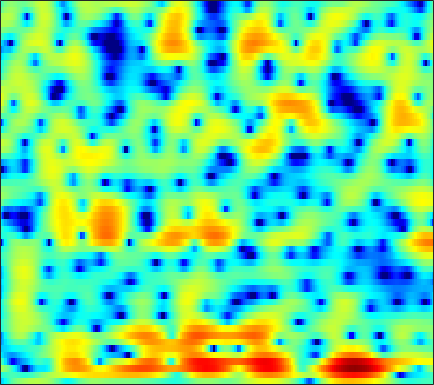

The data file committed next to this chart (first rows):
-6.9067, -6.0737, -4.7473, -3.4676, -2.6155, -1.6477, -0.85341, -0.3473, 0.21734, 0.67428, 1.0477, 1.2804, 1.5363, 1.7384, 1.8543, 1.9604, 2.0125, 2.0132, 1.957, 1.8283, 1.616, 1.3954, 1.0088, 0.50815
-4.005, -3.524, -2.934, -2.504, -2.307, -2.215, -2.29, -2.427, -2.682, -2.954, -3.166, -3.233, -3.169, -2.91, -2.608, -2.102, -1.526, -1.08, -0.4869, 0.08262, 0.614, 0.9853, 1.439, 1.845
1.736, 1.05, 0.1004, -0.9224, -1.761, -3.032, -4.542, -5.902, -8.207, -11.53, -17.42, -28.95, -20.12, -13.01, -10.21, -7.888, -6.546, -5.985, -5.708, -5.777, -5.768, -5.374, -4.028, -2.032
-1.876, -3.443, -5.887, -8.933, -11.66, -14.99, -14.84, -13.05, -10.95, -9.588, -8.768, -8.283, -7.46, -6.327, -5.353, -4.142, -3.249, -2.843, -2.696, -2.962, -3.411, -3.578, -3.064, -1.572
-5.628, -6.378, -7.439, -8.469, -9.015, -9.229, -8.848, -8.322, -7.521, -6.748, -6.058, -5.577, -4.923, -4.215, -3.638, -2.85, -2.1, -1.584, -0.9988, -0.502, -0.02891, 0.3508, 0.926, 1.609
-7.128, -6.863, -6.492, -6.057, -5.679, -5.185, -4.775, -4.54, -4.294, -4.06, -3.781, -3.529, -3.183, -2.895, -2.735, -2.564, -2.379, -2.16, -1.719, -1.098, -0.353, 0.2414, 1.024, 1.753
-9.065, -7.67, -5.921, -4.427, -3.529, -2.626, -1.991, -1.649, -1.353, -1.242, -1.323, -1.526, -2.022, -2.853, -3.723, -5.133, -6.576, -7.227, -6.851, -5.245, -3.262, -1.832, -0.1553, 1.229
-9.782, -7.26, -4.559, -2.539, -1.402, -0.2481, 0.6075, 1.118, 1.605, 1.793, 1.596, 1.184, 0.3304, -0.779, -1.764, -3.362, -5.409, -6.857, -6.956, -4.852, -2.684, -1.444, -0.2454, 0.6331
-3.915, -2.999, -1.812, -0.7843, -0.09939, 0.7583, 1.53, 2, 2.431, 2.654, 2.689, 2.602, 2.355, 1.994, 1.664, 1.183, 0.7027, 0.3812, 0.0359, -0.212, -0.4054, -0.5781, -0.9362, -1.515
-3.521, -2.673, -1.626, -0.6756, 0.009016, 0.8802, 1.632, 2.06, 2.442, 2.678, 2.845, 2.915, 2.876, 2.639, 2.36, 1.962, 1.604, 1.315, 0.8145, 0.1272, -0.6759, -1.287, -2.131, -3.229
-5.058, -3.757, -2.28, -0.9652, -0.06444, 0.9672, 1.752, 2.192, 2.627, 2.905, 3.021, 3.006, 2.851, 2.555, 2.247, 1.765, 1.221, 0.7877, 0.179, -0.4718, -1.154, -1.682, -2.402, -3.166
-4.778, -3.412, -1.758, -0.2532, 0.7281, 1.77, 2.527, 2.966, 3.433, 3.683, 3.63, 3.396, 2.917, 2.308, 1.737, 0.755, -0.4342, -1.317, -2.241, -2.762, -3.032, -3.203, -3.418, -3.55
-4.279, -2.962, -1.173, 0.4442, 1.446, 2.522, 3.389, 3.894, 4.32, 4.442, 4.282, 3.967, 3.229, 2.083, 0.921, -1.129, -4.012, -7.064, -13.1, -15.94, -10.39, -7.54, -5.191, -3.918
-7.072, -5.021, -2.672, -0.8085, 0.3074, 1.553, 2.602, 3.205, 3.679, 3.84, 3.806, 3.625, 3.062, 2.113, 1.24, -0.06545, -1.69, -3.107, -4.573, -4.939, -4.707, -4.275, -3.356, -2.573
-7.426, -5.761, -3.717, -2.069, -0.9979, 0.3006, 1.349, 1.937, 2.516, 2.891, 3.009, 2.939, 2.686, 2.253, 1.808, 1.101, 0.3709, -0.1468, -0.8062, -1.337, -1.643, -1.774, -1.9, -1.923
-6.629, -5.324, -3.715, -2.207, -1.117, 0.1869, 1.209, 1.805, 2.458, 2.927, 3.116, 3.096, 2.94, 2.629, 2.245, 1.568, 0.8548, 0.2886, -0.5776, -1.455, -2.113, -2.462, -2.837, -3.018
-8.114, -6.061, -3.838, -1.903, -0.6008, 0.7971, 1.88, 2.578, 3.282, 3.68, 3.885, 3.912, 3.698, 3.235, 2.77, 1.936, 0.7557, -0.3209, -1.947, -3.938, -6.278, -7.836, -8.606, -7.712
-7.634, -5.54, -3.309, -1.36, -0.1242, 1.151, 2.165, 2.839, 3.495, 3.833, 4.015, 4.043, 3.801, 3.292, 2.814, 1.927, 0.6057, -0.5879, -2.449, -5.11, -8.778, -11.63, -13.79, -10.85
-4.112, -3.281, -2.088, -0.867, -0.1056, 0.812, 1.671, 2.142, 2.599, 2.979, 3.128, 3.075, 2.926, 2.604, 2.172, 1.486, 0.7235, -0.01883, -1.151, -2.138, -3.137, -3.792, -4.074, -4.042
-2.899, -2.501, -1.704, -0.9143, -0.3854, 0.3605, 1.071, 1.436, 1.804, 2.152, 2.279, 2.232, 2.15, 1.942, 1.622, 1.136, 0.6336, 0.1056, -0.646, -1.206, -1.791, -2.193, -2.336, -2.267
-4.44, -3.859, -2.734, -1.696, -0.8696, 0.134, 0.7339, 1.143, 1.623, 1.761, 1.848, 1.94, 1.809, 1.581, 1.463, 1.071, 0.4192, -0.02142, -0.8309, -2.038, -3.02, -3.593, -4.147, -3.676
-17.08, -9.275, -4.88, -2.594, -1.277, -0.1641, 0.264, 0.5164, 0.7036, 0.4513, 0.2938, 0.3044, 0.1722, 0.1403, 0.315, 0.3392, 0.04672, -0.1795, -1.042, -2.905, -5.628, -9.625, -31, -10.55
-3.968, -3.732, -3.455, -2.912, -2.626, -2.858, -2.971, -3.442, -4.742, -5.809, -7.506, -8.984, -9.053, -7.479, -6.324, -4.539, -2.901, -2.41, -1.834, -1.492, -1.82, -1.631, -1.359, -0.3853
-2.791, -3.655, -4.567, -5.231, -5.952, -6.765, -7.757, -8.841, -10.47, -12.68, -16.07, -19.43, -21.42, -16.31, -12.63, -9.167, -6.484, -4.902, -3.231, -1.815, -0.6724, 0.1047, 1.137, 2.079
-5.417, -6.905, -8.249, -9.653, -10.36, -10.87, -12.31, -12.88, -14.06, -15.99, -15.93, -16.52, -15.58, -13.42, -12.18, -9.361, -7.318, -5.801, -3.689, -2.247, -0.598, 0.3419, 1.502, 2.673
-9.784, -13.43, -20.09, -19.25, -16.26, -14.7, -14.52, -14.98, -17.25, -21.14, -30.69, -28.75, -19.63, -14.68, -12.18, -9.533, -7.275, -5.857, -4.027, -2.41, -0.8926, 0.2131, 1.513, 2.73
-5.889, -8.092, -10.16, -11.06, -10.55, -10.47, -10.02, -10.73, -11.12, -12.57, -12.61, -12.84, -11.63, -10.49, -9.473, -8.102, -7.284, -6.236, -5.316, -3.764, -2.148, -0.9434, 0.8795, 2.274
-0.3981, -1.113, -2.172, -2.809, -3.317, -3.692, -4.178, -4.399, -4.856, -5.151, -5.542, -5.685, -5.98, -6.268, -6.696, -7.649, -9.147, -10.99, -12.73, -10.77, -6.621, -3.811, -0.9898, 1.281
1.28, 0.8612, 0.3201, -0.1172, -0.4984, -0.7812, -1.255, -1.366, -1.831, -2.004, -2.541, -2.708, -3.276, -3.809, -4.481, -5.654, -7.267, -8.777, -9.939, -8.621, -5.791, -3.498, -1.074, 0.8284
0.2898, 0.02718, -0.1438, -0.4304, -0.5337, -0.7525, -0.894, -1.048, -1.201, -1.398, -1.554, -1.706, -1.878, -2.11, -2.249, -2.469, -2.563, -2.564, -2.314, -1.761, -0.8982, -0.1956, 0.7682, 1.591
-2.376, -2.372, -2.394, -2.299, -2.204, -2.192, -2.067, -2.162, -2.068, -2.195, -2.037, -2.069, -1.847, -1.657, -1.381, -0.9858, -0.5144, -0.1168, 0.3794, 0.98, 1.528, 1.961, 2.369, 2.732
-7.57, -7.275, -6.666, -5.67, -5.206, -4.573, -4.43, -4.3, -4.536, -4.63, -4.866, -4.683, -4.274, -3.377, -2.619, -1.504, -0.4157, 0.3402, 1.311, 2.091, 2.757, 3.135, 3.543, 3.725
-29.08, -18.1, -12.29, -8.984, -7.869, -6.68, -6.723, -6.777, -8.096, -9.53, -12.5, -13.49, -12.35, -8.839, -6.298, -3.772, -1.563, -0.3754, 1.14, 2.154, 3.045, 3.453, 3.95, 4.12
-9.103, -8.656, -7.781, -6.865, -6.287, -6.109, -6.252, -6.923, -8.061, -10.11, -12.49, -13.92, -12.77, -9.19, -6.853, -4.013, -1.875, -0.47, 0.9419, 2.116, 2.934, 3.4, 3.757, 3.909
-2.224, -2.418, -2.36, -2.636, -2.678, -3.254, -3.746, -4.481, -5.202, -6.1, -6.697, -6.687, -6.217, -4.938, -3.95, -2.23, -0.7855, 0.4149, 1.524, 2.595, 3.162, 3.555, 3.612, 3.531
1.741, 1.552, 1.202, 0.8087, 0.2223, -0.482, -1.708, -2.599, -4.366, -6.177, -7.697, -8.272, -7.375, -5.475, -3.76, -1.812, 0.0203, 0.9872, 2.265, 3.003, 3.641, 3.743, 3.753, 3.232
2.597, 2.494, 2.063, 1.633, 1.105, 0.2736, -0.9355, -2.211, -4.373, -7.884, -13.05, -18.14, -12.92, -7.397, -4.99, -2.482, -0.7698, 0.222, 1.305, 2.024, 2.654, 2.824, 2.978, 2.67
0.6685, 0.5706, 0.649, 0.5122, 0.5469, 0.1466, -0.3578, -0.862, -1.909, -2.751, -3.794, -4.119, -3.99, -3.743, -3.043, -2.62, -2.083, -1.722, -1.306, -0.5417, -0.04377, 0.6652, 1.15, 1.67
-4.453, -3.82, -2.271, -1.014, -0.3252, 0.3271, 0.598, 0.7003, 0.5765, 0.3429, 0.03593, -0.259, -0.6995, -1.274, -1.84, -2.904, -4.295, -5.59, -6.827, -6.362, -4.311, -2.638, -0.7296, 0.7567
-13.13, -8.526, -4.312, -1.943, -0.9082, 0.2784, 0.9065, 1.253, 1.607, 1.631, 1.626, 1.425, 0.897, 0.2261, -0.7446, -2.381, -4.805, -7.929, -12.64, -11.39, -6.622, -4.056, -1.368, 0.222
-1.725, -1.861, -1.723, -1.321, -1.241, -0.8455, -0.4356, -0.094, 0.5448, 0.9763, 1.375, 1.541, 1.458, 1.229, 0.7566, 0.02172, -0.7958, -1.574, -2.14, -2.194, -1.927, -1.372, -0.6816, -0.1262
1.868, 1.06, -0.3485, -2.025, -3.215, -4.974, -5.005, -4.027, -2.118, -0.2198, 1.003, 1.725, 2.353, 2.477, 2.506, 2.268, 1.754, 1.476, 0.8919, 0.2224, -0.1829, -0.5724, -1.031, -1.158
3.92, 2.757, 0.932, -1.71, -4.537, -9.968, -11.83, -7.397, -2.936, -0.1327, 1.659, 2.557, 3.321, 3.651, 3.697, 3.459, 2.932, 2.413, 1.46, 0.2748, -1.108, -2.361, -4.083, -5.727
3.904, 3.221, 2.201, 1.187, 0.4369, -0.3301, -0.42, -0.05133, 0.6313, 1.514, 2.347, 2.707, 3.03, 3.153, 2.97, 2.521, 1.857, 1.042, -0.3082, -1.931, -4.202, -6.506, -10.02, -15.81
2.606, 2.501, 2.281, 2.078, 2.005, 1.936, 1.951, 2.05, 2.246, 2.441, 2.573, 2.64, 2.587, 2.349, 2.054, 1.482, 0.6553, -0.1449, -1.446, -3.139, -5.254, -7.074, -9.981, -13.39
0.5557, 0.9316, 1.438, 1.823, 2.064, 2.376, 2.577, 2.676, 2.823, 2.847, 2.75, 2.678, 2.444, 2.044, 1.718, 1.164, 0.4114, -0.2131, -1.147, -2.344, -3.777, -4.835, -6.57, -8.628
-2.353, -1.279, -0.03336, 0.9401, 1.465, 2.027, 2.447, 2.638, 2.724, 2.693, 2.547, 2.294, 1.893, 1.45, 1.063, 0.5225, 0.04367, -0.2924, -0.8093, -1.306, -1.823, -2.316, -3.031, -3.708
-4.111, -2.711, -1.255, -0.05793, 0.6446, 1.33, 1.832, 2.072, 2.134, 2.001, 1.652, 1.191, 0.4027, -0.4666, -1.156, -1.908, -2.173, -2.102, -1.794, -1.328, -0.894, -0.7299, -0.5582, -0.4358
-4.132, -3.242, -2.145, -1.063, -0.348, 0.3827, 0.9465, 1.26, 1.41, 1.254, 0.7245, 0.03878, -1.434, -3.67, -6.036, -9.985, -10.62, -7.962, -4.561, -2.199, -0.6362, 0.1417, 0.8968, 1.381
-6.453, -5.287, -4.133, -3.205, -2.365, -1.444, -0.6681, -0.0802, 0.5938, 0.877, 0.696, 0.3224, -0.6028, -2.254, -4.111, -6.383, -6.561, -4.825, -2.455, -0.6287, 0.6457, 1.409, 1.909, 2.053
-9.482, -8.052, -7.351, -7.415, -7.397, -6.273, -4.307, -2.833, -1.05, 0.2855, 1.175, 1.507, 1.681, 1.609, 1.505, 1.414, 1.506, 1.684, 2.086, 2.453, 2.626, 2.536, 2.129, 1.372
-6.26, -7.128, -9.055, -13.03, -19.65, -16.95, -8.718, -5.59, -2.556, -0.4452, 1.014, 1.742, 2.422, 2.925, 3.283, 3.545, 3.691, 3.714, 3.746, 3.621, 3.23, 2.627, 1.566, -0.0214
-2.515, -3.224, -4.231, -5.114, -5.483, -5.174, -4.079, -3.041, -1.778, -0.6633, 0.2232, 0.855, 1.522, 2.067, 2.38, 2.773, 3.081, 3.256, 3.271, 3.078, 2.647, 2.188, 1.286, 0.05578
0.2067, -0.07686, -0.4569, -0.7913, -1.048, -1.164, -1.166, -1.081, -1.047, -1.065, -1.026, -0.8628, -0.5242, -0.0272, 0.3828, 1.092, 1.76, 2.167, 2.474, 2.534, 2.347, 2.095, 1.487, 0.6543
1.871, 1.784, 1.665, 1.488, 1.336, 0.9574, 0.3997, -0.1827, -1.11, -2.361, -3.853, -5.089, -5.749, -4.563, -2.949, -1.004, 0.5473, 1.409, 2.268, 2.727, 2.817, 2.615, 2.096, 1.291
1.507, 1.801, 2.07, 2.156, 2.116, 1.779, 1.146, 0.3802, -1.028, -3.107, -6.42, -10.26, -16.6, -9.747, -5.628, -2.099, 0.1793, 1.389, 2.461, 3.037, 3.185, 3.01, 2.493, 1.624
-1.179, -0.192, 0.6999, 1.192, 1.28, 1.211, 0.867, 0.5122, -0.2468, -1.17, -2.119, -2.771, -2.942, -2.306, -1.389, -0.1053, 1.088, 1.781, 2.445, 2.778, 2.761, 2.559, 1.952, 1.002
-2.666, -1.351, -0.2309, 0.3789, 0.5574, 0.5498, 0.3007, 0.03911, -0.3445, -0.6709, -0.8256, -0.8101, -0.5457, -0.03768, 0.4698, 1.193, 1.888, 2.316, 2.729, 2.888, 2.743, 2.427, 1.66, 0.4886
